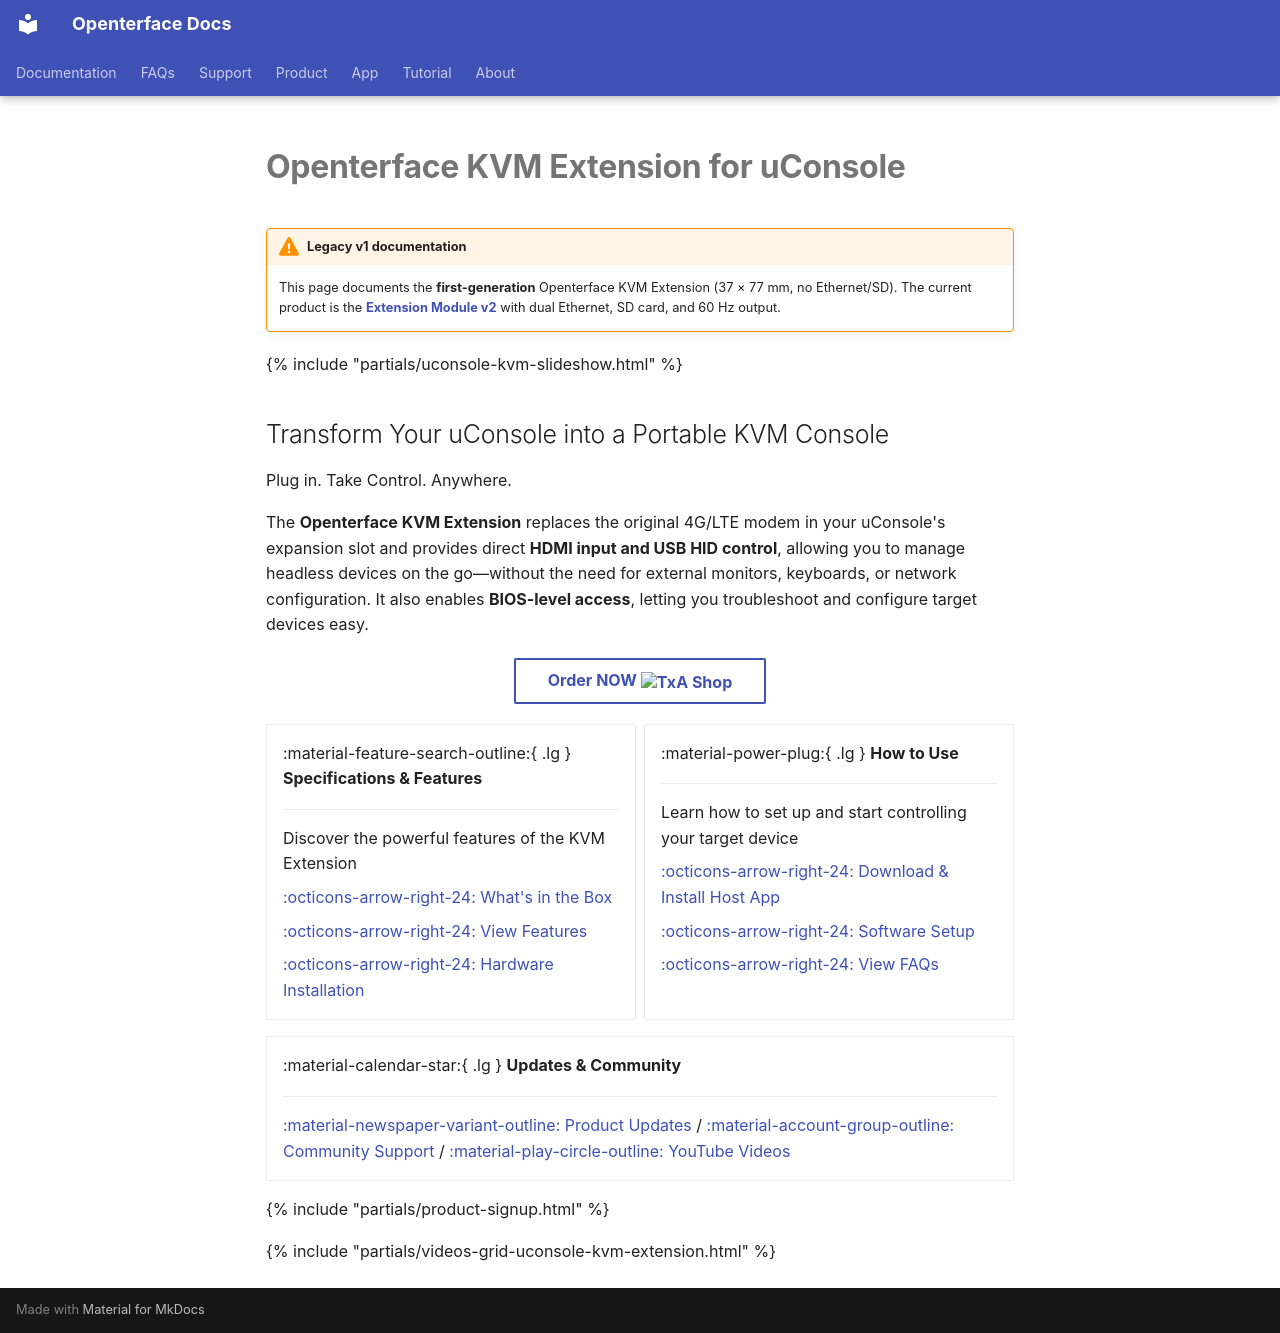

repository: TechxArtisanStudio/openterface_docs · page: products/kvmext/v1/index.html · generator: mkdocs

---
title: "Openterface KVM Extension for uConsole | Portable KVM Console Solution (Legacy v1)"
description: "Transform your uConsole into a portable KVM console with this plug-and-play extension board. Direct HDMI input and USB HID control for headless device management on the go."
keywords: "KVM extension, uConsole KVM, portable KVM, HDMI KVM, USB HID control, headless control, 4G LTE replacement, uConsole expansion, mobile KVM console"
---

# **Openterface KVM Extension for uConsole**

!!! warning "Legacy v1 documentation"
    This page documents the **first-generation** Openterface KVM Extension (37 × 77 mm, no Ethernet/SD). The current product is the **[Extension Module v2](../index.md)** with dual Ethernet, SD card, and 60 Hz output.


{% include "partials/uconsole-kvm-slideshow.html" %}

<div class="slogan-highlight">
  <h2 class="slogan-text">Transform Your uConsole into a Portable KVM Console</h2>
  <div class="slogan-subtitle">Plug in. Take Control. Anywhere.</div>
</div>

The **Openterface KVM Extension** replaces the original 4G/LTE modem in your uConsole's expansion slot and provides direct **HDMI input and USB HID control**, allowing you to manage headless devices on the go—without the need for external monitors, keyboards, or network configuration. It also enables **BIOS-level access**, letting you troubleshoot and configure target devices easy.

<div style="text-align: center; margin: 20px 0;">
  <button class="md-button" onclick="window.open('https://shop.techxartisan.com/products/openterface-kvm-ext-for-uconsole', '_blank')">
    Order NOW
    <img
      class="skip-lightbox"
      src="https://assets.openterface.com/images/trademark/txa.svg"
      alt="TxA Shop"
      style="vertical-align: middle; height: 22px;"
    >
  </button>
</div>

<div class="grid cards" markdown>

-   :material-feature-search-outline:{ .lg } __Specifications & Features__

    ---

    Discover the powerful features of the KVM Extension

    [:octicons-arrow-right-24: What's in the Box](/products/kvmext/v1/whats-in-the-box/)

    [:octicons-arrow-right-24: View Features](/products/kvmext/v1/features/)

    [:octicons-arrow-right-24: Hardware Installation](/products/kvmext/v1/hardware-installation/)


-   :material-power-plug:{ .lg } __How to Use__

    ---

    Learn how to set up and start controlling your target device

    [:octicons-arrow-right-24: Download & Install Host App](/app)

    [:octicons-arrow-right-24: Software Setup](/products/kvmext/v1/software-setup/)

    [:octicons-arrow-right-24: View FAQs](/products/kvmext/v1/faq/)

</div>


<div class="grid cards" markdown>

-   :material-calendar-star:{ .lg } __Updates & Community__

    ---

    [:material-newspaper-variant-outline: Product Updates](/products/kvmext/updates/) / [:material-account-group-outline: Community Support](/discord) / [:material-play-circle-outline: YouTube Videos](/videos/?p=uconsole-kvm-extension)

</div>

{% include "partials/product-signup.html" %}

<div markdown="0">
{% include "partials/videos-grid-uconsole-kvm-extension.html" %}
</div>
